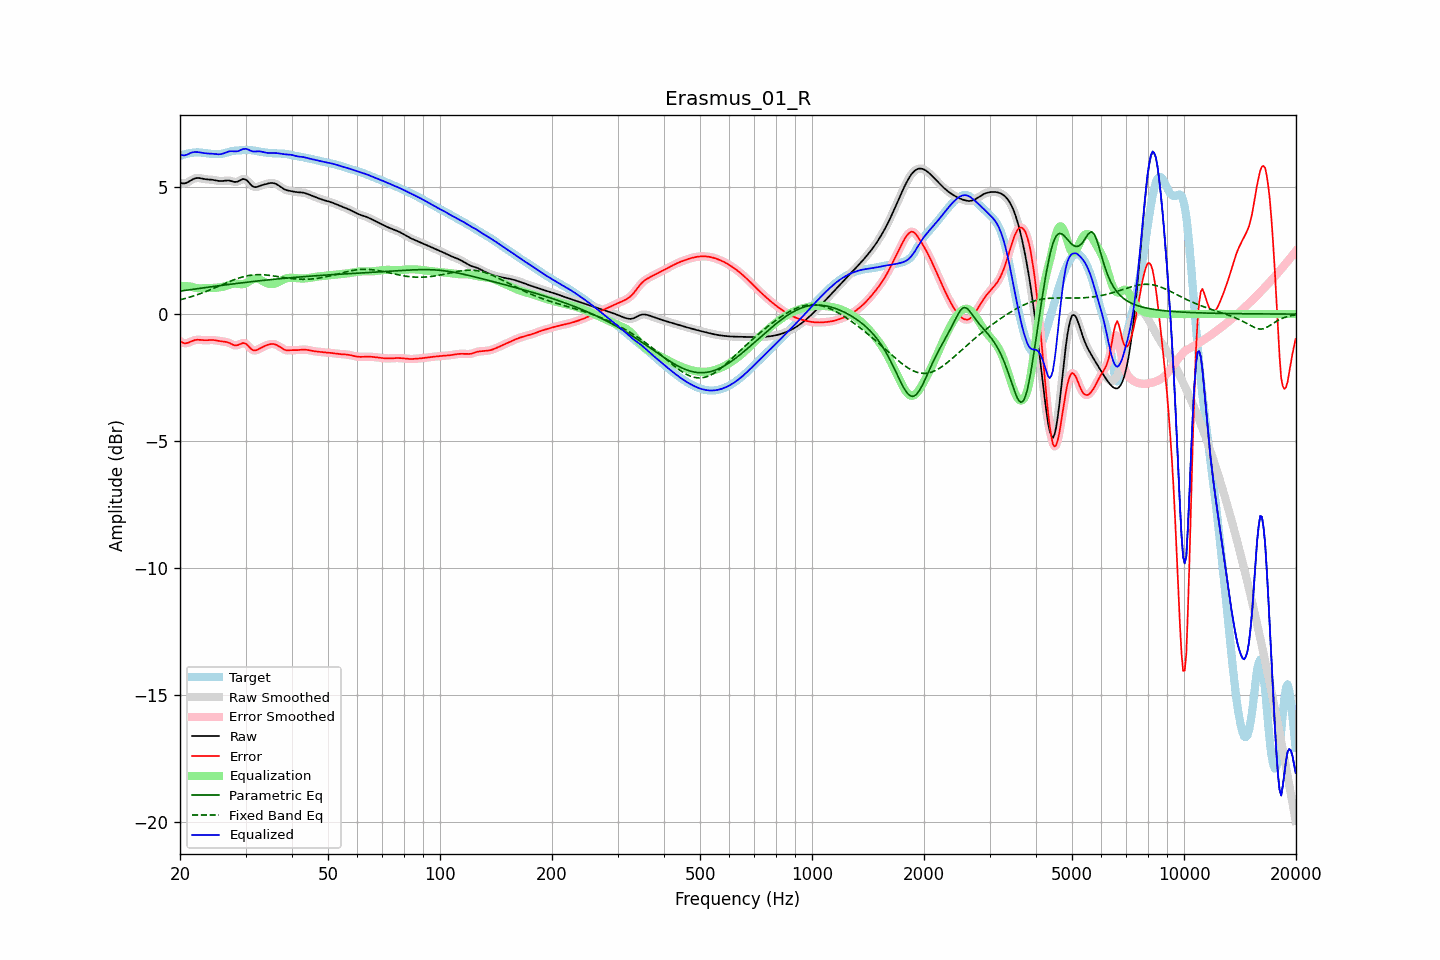

The data file committed next to this chart (first rows):
frequency, raw, error, smoothed, error_smoothed, equalization, parametric_eq, fixed_band_eq, equalized_raw, equalized_smoothed, target
20.00, 5.17, -1.05, 5.17, -1.05, 1.11, 0.91, 0.56, 6.28, 6.28, 6.22
20.20, 5.15, -1.10, 5.15, -1.10, 1.11, 0.91, 0.58, 6.26, 6.26, 6.25
20.40, 5.14, -1.13, 5.14, -1.13, 1.11, 0.92, 0.59, 6.25, 6.25, 6.28
20.61, 5.15, -1.15, 5.15, -1.15, 1.11, 0.93, 0.61, 6.25, 6.26, 6.30
20.81, 5.17, -1.14, 5.17, -1.14, 1.10, 0.94, 0.63, 6.27, 6.27, 6.31
21.02, 5.20, -1.13, 5.20, -1.13, 1.10, 0.95, 0.65, 6.30, 6.30, 6.33
21.23, 5.24, -1.10, 5.24, -1.10, 1.09, 0.96, 0.67, 6.33, 6.33, 6.34
21.44, 5.27, -1.07, 5.27, -1.07, 1.08, 0.97, 0.69, 6.36, 6.36, 6.35
21.66, 5.31, -1.05, 5.31, -1.05, 1.06, 0.98, 0.71, 6.37, 6.37, 6.36
21.87, 5.34, -1.03, 5.34, -1.03, 1.04, 0.99, 0.73, 6.38, 6.38, 6.36
22.09, 5.35, -1.01, 5.35, -1.01, 1.03, 0.99, 0.75, 6.38, 6.38, 6.37
22.31, 5.36, -1.01, 5.36, -1.01, 1.02, 1.00, 0.77, 6.38, 6.38, 6.37
22.54, 5.36, -1.01, 5.35, -1.01, 1.01, 1.01, 0.79, 6.37, 6.37, 6.37
22.76, 5.35, -1.02, 5.34, -1.02, 1.01, 1.02, 0.82, 6.36, 6.36, 6.36
22.99, 5.33, -1.02, 5.33, -1.02, 1.02, 1.03, 0.84, 6.35, 6.35, 6.36
23.22, 5.32, -1.03, 5.32, -1.03, 1.02, 1.04, 0.86, 6.34, 6.34, 6.35
23.45, 5.31, -1.03, 5.31, -1.03, 1.02, 1.05, 0.89, 6.33, 6.33, 6.34
23.69, 5.30, -1.03, 5.30, -1.03, 1.02, 1.06, 0.91, 6.32, 6.32, 6.33
23.92, 5.30, -1.02, 5.30, -1.02, 1.02, 1.06, 0.94, 6.32, 6.32, 6.32
24.16, 5.29, -1.02, 5.29, -1.02, 1.02, 1.07, 0.96, 6.32, 6.32, 6.31
24.40, 5.29, -1.02, 5.29, -1.02, 1.03, 1.08, 0.99, 6.31, 6.31, 6.31
24.65, 5.28, -1.02, 5.28, -1.02, 1.03, 1.09, 1.02, 6.31, 6.31, 6.30
24.89, 5.27, -1.03, 5.27, -1.03, 1.03, 1.10, 1.04, 6.30, 6.30, 6.30
25.14, 5.25, -1.04, 5.25, -1.04, 1.04, 1.11, 1.07, 6.30, 6.30, 6.30
25.39, 5.24, -1.05, 5.24, -1.05, 1.05, 1.12, 1.10, 6.29, 6.29, 6.30
25.65, 5.24, -1.07, 5.24, -1.06, 1.06, 1.12, 1.13, 6.29, 6.29, 6.30
25.91, 5.24, -1.07, 5.24, -1.07, 1.07, 1.13, 1.15, 6.30, 6.31, 6.31
26.16, 5.24, -1.08, 5.24, -1.08, 1.08, 1.14, 1.18, 6.32, 6.32, 6.32
26.43, 5.25, -1.09, 5.25, -1.09, 1.10, 1.15, 1.21, 6.35, 6.35, 6.34
26.69, 5.26, -1.10, 5.26, -1.10, 1.11, 1.16, 1.23, 6.37, 6.37, 6.36
26.96, 5.26, -1.12, 5.26, -1.12, 1.14, 1.16, 1.26, 6.40, 6.40, 6.38
27.23, 5.25, -1.14, 5.25, -1.15, 1.16, 1.17, 1.29, 6.41, 6.41, 6.40
27.50, 5.23, -1.18, 5.23, -1.18, 1.18, 1.18, 1.31, 6.41, 6.41, 6.41
27.77, 5.22, -1.21, 5.22, -1.21, 1.19, 1.19, 1.34, 6.41, 6.41, 6.42
28.05, 5.20, -1.23, 5.21, -1.23, 1.20, 1.20, 1.36, 6.40, 6.40, 6.43
28.33, 5.21, -1.23, 5.21, -1.23, 1.20, 1.20, 1.38, 6.40, 6.41, 6.44
28.62, 5.22, -1.22, 5.22, -1.22, 1.19, 1.21, 1.41, 6.41, 6.42, 6.44
28.90, 5.25, -1.19, 5.26, -1.19, 1.18, 1.22, 1.43, 6.44, 6.44, 6.45
29.19, 5.29, -1.17, 5.29, -1.16, 1.18, 1.23, 1.45, 6.46, 6.46, 6.45
29.48, 5.32, -1.14, 5.31, -1.15, 1.18, 1.24, 1.46, 6.49, 6.49, 6.46
29.78, 5.31, -1.15, 5.31, -1.15, 1.19, 1.24, 1.48, 6.50, 6.50, 6.46
30.08, 5.29, -1.17, 5.29, -1.17, 1.21, 1.25, 1.50, 6.51, 6.50, 6.46
30.38, 5.24, -1.22, 5.24, -1.23, 1.25, 1.26, 1.51, 6.49, 6.49, 6.46
30.68, 5.17, -1.29, 5.17, -1.29, 1.29, 1.27, 1.52, 6.46, 6.46, 6.46
30.99, 5.10, -1.36, 5.10, -1.36, 1.33, 1.27, 1.53, 6.43, 6.43, 6.46
31.30, 5.04, -1.41, 5.04, -1.40, 1.37, 1.28, 1.54, 6.41, 6.41, 6.45
31.61, 5.01, -1.43, 5.01, -1.43, 1.39, 1.29, 1.55, 6.40, 6.40, 6.44
31.93, 5.00, -1.43, 5.00, -1.43, 1.40, 1.29, 1.55, 6.40, 6.40, 6.43
32.24, 5.01, -1.41, 5.01, -1.41, 1.40, 1.30, 1.55, 6.41, 6.41, 6.41
32.57, 5.03, -1.37, 5.03, -1.37, 1.38, 1.31, 1.55, 6.41, 6.41, 6.40
32.89, 5.05, -1.34, 5.05, -1.34, 1.35, 1.32, 1.55, 6.41, 6.40, 6.39
33.22, 5.08, -1.31, 5.07, -1.31, 1.32, 1.32, 1.55, 6.39, 6.39, 6.38
33.55, 5.09, -1.28, 5.09, -1.28, 1.28, 1.33, 1.55, 6.38, 6.38, 6.37
33.89, 5.11, -1.25, 5.11, -1.25, 1.25, 1.34, 1.54, 6.36, 6.36, 6.36
34.23, 5.13, -1.22, 5.13, -1.22, 1.22, 1.34, 1.54, 6.35, 6.35, 6.35
34.57, 5.14, -1.20, 5.14, -1.20, 1.20, 1.35, 1.53, 6.34, 6.34, 6.34
34.92, 5.16, -1.18, 5.16, -1.18, 1.19, 1.36, 1.52, 6.34, 6.34, 6.34
35.27, 5.16, -1.17, 5.16, -1.17, 1.18, 1.36, 1.51, 6.34, 6.34, 6.34
35.62, 5.16, -1.18, 5.16, -1.18, 1.19, 1.37, 1.51, 6.34, 6.34, 6.33
35.97, 5.14, -1.19, 5.14, -1.19, 1.20, 1.37, 1.50, 6.34, 6.34, 6.33
... 635 more rows
